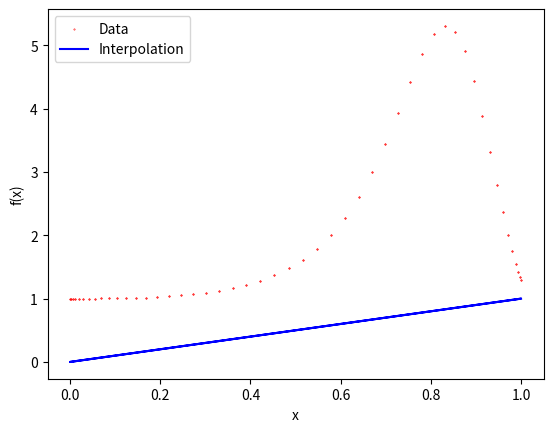

Recreate this plot in Python.
import numpy as np
import matplotlib.pyplot as plt
from math import pi

def LL_decomp(B):
    ### implement your algorithm to compute this LL^T decomposition 
    N = len(B[1,:]) 
    L = np.eye(N) 
    for i in range(N): 
        for j in range(i): 
            L[i,j] = (B[i,j] - np.sum([L[i,k] * L[j,k] for k in range(j)])) / L[j,j] 
        L[i,i] = np.sqrt(B[i,i] - np.sum([L[i,k] * L[i,k] for k in range(i)])) 
    
    return L

def LDL_decomp(B):
    ### implement your algorithm to obtain this LDL^T decomposition 
    N = len(B[1,:]) 
    L = np.eye(N) 
    D = np.ones(N) 
    for j in range(N): 
        D[j,j] = B[j,j] - np.sum([D[k,k] * L[j,k]**2 for k in range(j)]) 
        for i in range(j+1, N): 
            L[i,j] = (B[i,j] - np.sum([D[k,k] * L[i,k] * L[j,k] for k in range(j)])) / D[j,j] 
    
    return L, D

N_data   = 100
N_interp = 10

x = 0.5 * (1 + np.cos(pi*(2*np.array(range(N_data))-1)/N_data))
b = np.array([np.exp(np.cos(y) - np.cos(5.*y/(2-y)**2)) for y in x])

# A =
# B = A^T A
# L = LL_decomp(B)


def f(x):
    # return the approximated function f(x) evaluated at all positions x
    return x

plt.figure(1)
plt.scatter(x, b, color='red',  label="Data", marker='.', s=0.5)
plt.plot(x, f(x), color='blue', label='Interpolation')
plt.xlabel('x')
plt.ylabel('f(x)')
plt.legend()
plt.show()



